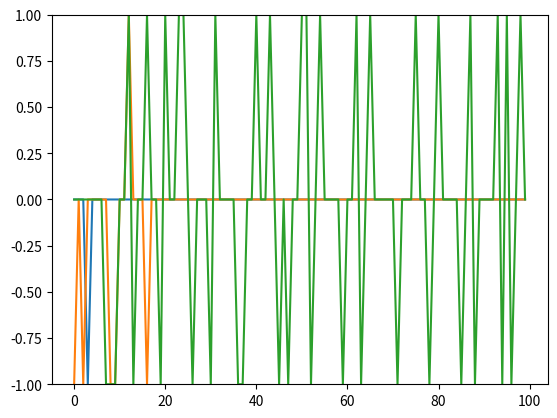

Reproduce this figure in Python.
'''
Created on Sep 12, 2017

@author: EDWIN
this is an update version just made the perceptron Algorithm into a function to not repeat code
'''
import numpy as np
from random import choice
from numpy import array, dot, random
import math
from pylab import ylim
import matplotlib.pyplot as plt

#after running the program several times it is difficult to determine which is faster as the run time is very fast on my machine.
#XOR never resolves

unit_step = lambda x: 0 if x < 0 else 1

training_data_or = [
    (array([0,0,1]), 0),
    (array([0,1,1]), 1),
    (array([1,0,1]), 1),
    (array([1,1,1]), 1), ]

training_data_xor = [
    (array([0,0,1]), 0),
    (array([0,1,1]), 1),
    (array([1,0,1]), 1),
    (array([1,1,1]), 0), ]

training_data_and = [
    (array([0,0,1]), 0),
    (array([0,1,1]), 0),
    (array([1,0,1]), 0),
    (array([1,1,1]), 1), ]


def percAlgo(training_data, gateName=''):
    w = random.rand(3)
    print('\nStarting seed',w)
    errors = []
    errors2 = []
    bias = 0.2
    steps = 100

    print('Perceptron Algorithm '+ gateName)

    for _ in range(steps):
        x, expected = choice(training_data)
        result = dot(w, x)
        error = expected - unit_step(result)
        errors.append(error)
        w += bias * error * x

    for x, _ in training_data:
        result = dot(x, w)
        print("{}: {} -> {}".format(x[:2], result, unit_step(result)))

    ylim([-1,1])
    plt.plot(errors)
    plt.show()

percAlgo(training_data_or, 'OR')
percAlgo(training_data_and, 'AND')
percAlgo(training_data_xor, 'XOR')
